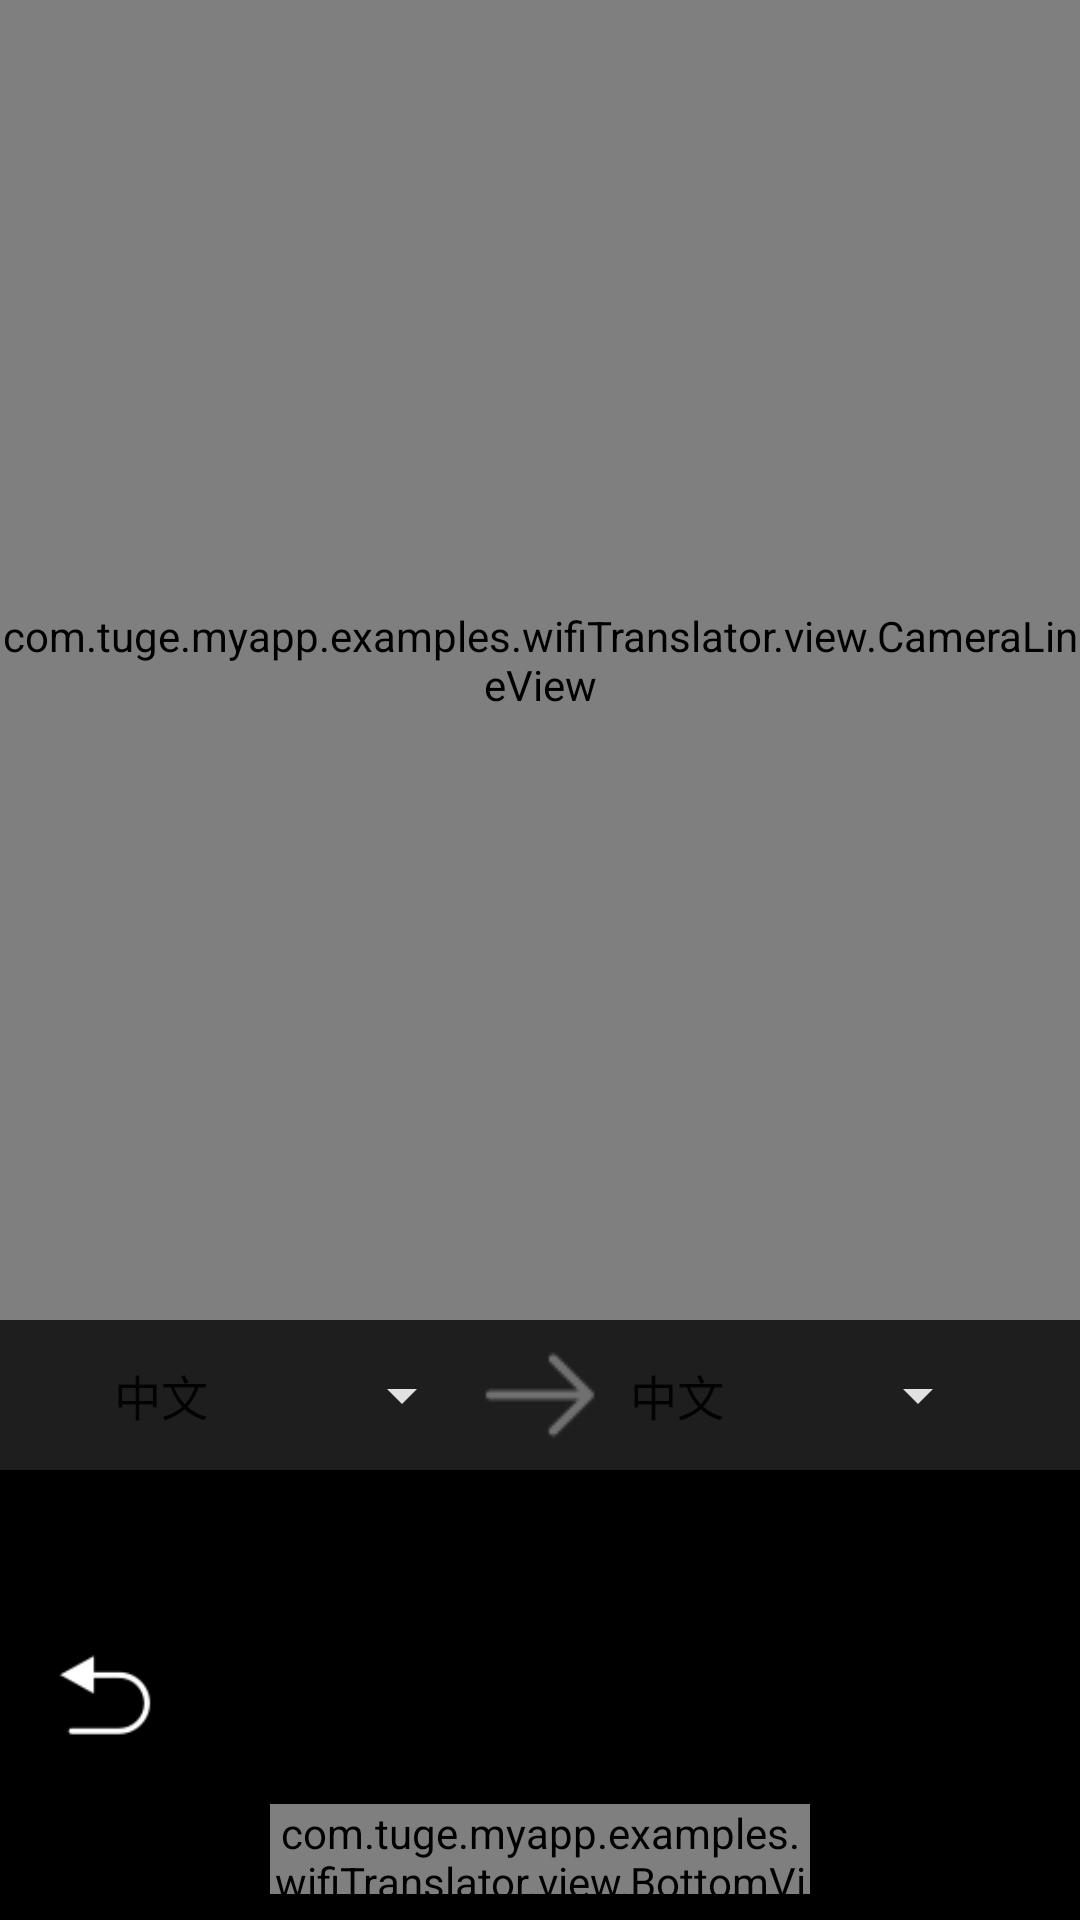

Here is an Android app screen rendered from its layout file. Give the layout XML and the strings, colors and styles it references.
<!-- AndroidManifest.xml: application theme AppTheme -->
<!-- res/layout/activity_camera.xml -->
<?xml version="1.0" encoding="utf-8"?>
<RelativeLayout xmlns:android="http://schemas.android.com/apk/res/android"
    xmlns:app="http://schemas.android.com/apk/res-auto"
    android:id="@+id/activity_main"
    android:layout_width="match_parent"
    android:layout_height="match_parent">

    <com.tuge.myapp.examples.wifiTranslator.view.CameraSurfaceView
        android:id="@+id/sv_camera"
        android:layout_width="match_parent"
        android:layout_height="wrap_content"
        />
    <com.tuge.myapp.examples.wifiTranslator.view.CameraLineView
        android:id="@+id/cameraLine"
        android:layout_width="match_parent"
        android:layout_alignParentTop="true"
        android:layout_above="@+id/lan_select"
        android:layout_height="match_parent" />

    <RelativeLayout
        android:id="@+id/lan_select"
        android:layout_width="match_parent"
        android:layout_height="50dp"
        android:background="#e0000000"
        android:layout_above="@+id/bottom"
        >
        <LinearLayout
            android:id="@+id/ori"
            android:layout_width="wrap_content"
            android:gravity="center"
            android:layout_marginLeft="30dp"
            android:orientation="horizontal"
            android:layout_alignParentLeft="true"
            android:layout_height="match_parent">
            
            
            
            
            
            
            
            
                
                
                
                

            <Spinner
                android:id="@+id/spinner1"
                android:theme="@style/SpinnerStyle"
                android:layout_width="wrap_content"
                android:layout_height="wrap_content"
                android:entries="@array/lang" />
            

        </LinearLayout>

        <ImageView
            android:layout_width="wrap_content"
            android:layout_centerInParent="true"
            android:src="@drawable/arrow_right"
            android:layout_height="wrap_content" />

        <LinearLayout
            android:id="@+id/des"
            android:layout_width="wrap_content"
            android:gravity="center"
            android:layout_marginRight="30dp"
            android:orientation="horizontal"
            android:layout_alignParentRight="true"
            android:layout_height="match_parent">
            
                
                
                
                
                
                
            
                
                
                
                
            <Spinner
                android:id="@+id/spinner2"
                android:theme="@style/SpinnerStyle"
                android:layout_width="wrap_content"
                android:layout_height="wrap_content"
                android:entries="@array/lang" />
        </LinearLayout>

    </RelativeLayout>

    <RelativeLayout
        android:id="@+id/bottom"
        android:layout_width="match_parent"
        android:background="@android:color/background_dark"
        android:layout_alignParentBottom="true"
        android:layout_height="150dp">
        <ImageView
            android:id="@+id/back"
            android:layout_width="40dp"
            android:src="@drawable/back"
            android:layout_alignParentLeft="true"
            android:layout_marginLeft="15dp"
            android:layout_centerVertical="true"
            android:layout_height="40dp" />
        <LinearLayout
            android:layout_width="180dp"
            android:orientation="vertical"
            android:background="@color/bgGradientEnd"
            android:layout_centerInParent="true"
            android:layout_height="wrap_content">

            <ImageButton
                android:id="@+id/img_take_photo"
                android:layout_width="100dp"
                android:layout_height="103dp"
                android:layout_gravity="center_horizontal"
                android:background="@drawable/camera_icon_shutter_pressed" />

            <com.tuge.myapp.examples.wifiTranslator.view.BottomView
                android:layout_width="match_parent"
                android:id="@+id/bottomView"
                android:layout_height="30dp"></com.tuge.myapp.examples.wifiTranslator.view.BottomView>


        </LinearLayout>

    </RelativeLayout>
</RelativeLayout>
<!-- resources referenced by this layout -->
<resources>
  <array name="lang">
          <item>中文</item>
          <item>英语</item>
          <item>韩语</item>
          <item>日语</item>
          <item>法语</item>
          <item>德语</item>
          <item>意大利语</item>
          <item>俄语</item>
          <item>葡萄牙语</item>
          <item>西班牙语</item>
  
      </array>
  <color name="bgGradientEnd">#d8000000</color>
  <!-- drawable arrow_right: png bitmap (drawable, 1006 bytes) -->
  <!-- drawable back: png bitmap (drawable, 1430 bytes) -->
  <style name="SpinnerStyle">
          <item name="colorAccent">#888888</item>
          <item name="colorControlNormal">#ddffffff</item> 
      </style>
  <style name="AppTheme" parent="Theme.AppCompat.Light.DarkActionBar">
          
          <item name="colorPrimary">@color/colorPrimary</item>
          <item name="colorPrimaryDark">@color/colorPrimaryDark</item>
          <item name="colorAccent">@color/colorAccent</item>
      </style>
  <color name="colorPrimary">#2e2e2e</color>
  <color name="colorPrimaryDark">#1d1d1d</color>
  <color name="colorAccent">#797979</color>
</resources>
